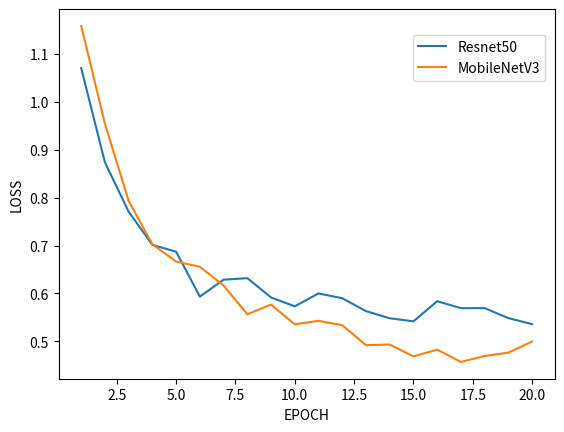

Python code for this plot:
import matplotlib.pyplot as plt
x1 = [1,2,3,4,5,6,7,8,9,10,11,12,13,14,15,16,17,18,19,20]
y1 = [1.0704,0.8735,0.7707,0.7014,0.6872,0.5935,0.6288,0.6320,0.5917,0.5732,0.6001,0.5901,0.5632,0.5483,0.5419,0.5839,0.5694,0.5695,0.5486,0.5360]
x2 = x1
y2 = [1.1583,0.9541,0.7932,0.7026,0.6666,0.6558,0.6167,0.5567,0.5768,0.5357,0.5429,0.5338,0.4922,0.4935,0.4688,0.4828,0.4572,0.4696,0.4766,0.4998]
plt.plot(x1,y1,label="Resnet50")
plt.plot(x2,y2,label="MobileNetV3")
plt.legend(loc='upper left', bbox_to_anchor=(0.7, 0.95))
plt.xlabel("EPOCH")
plt.ylabel("LOSS")
plt.show()
